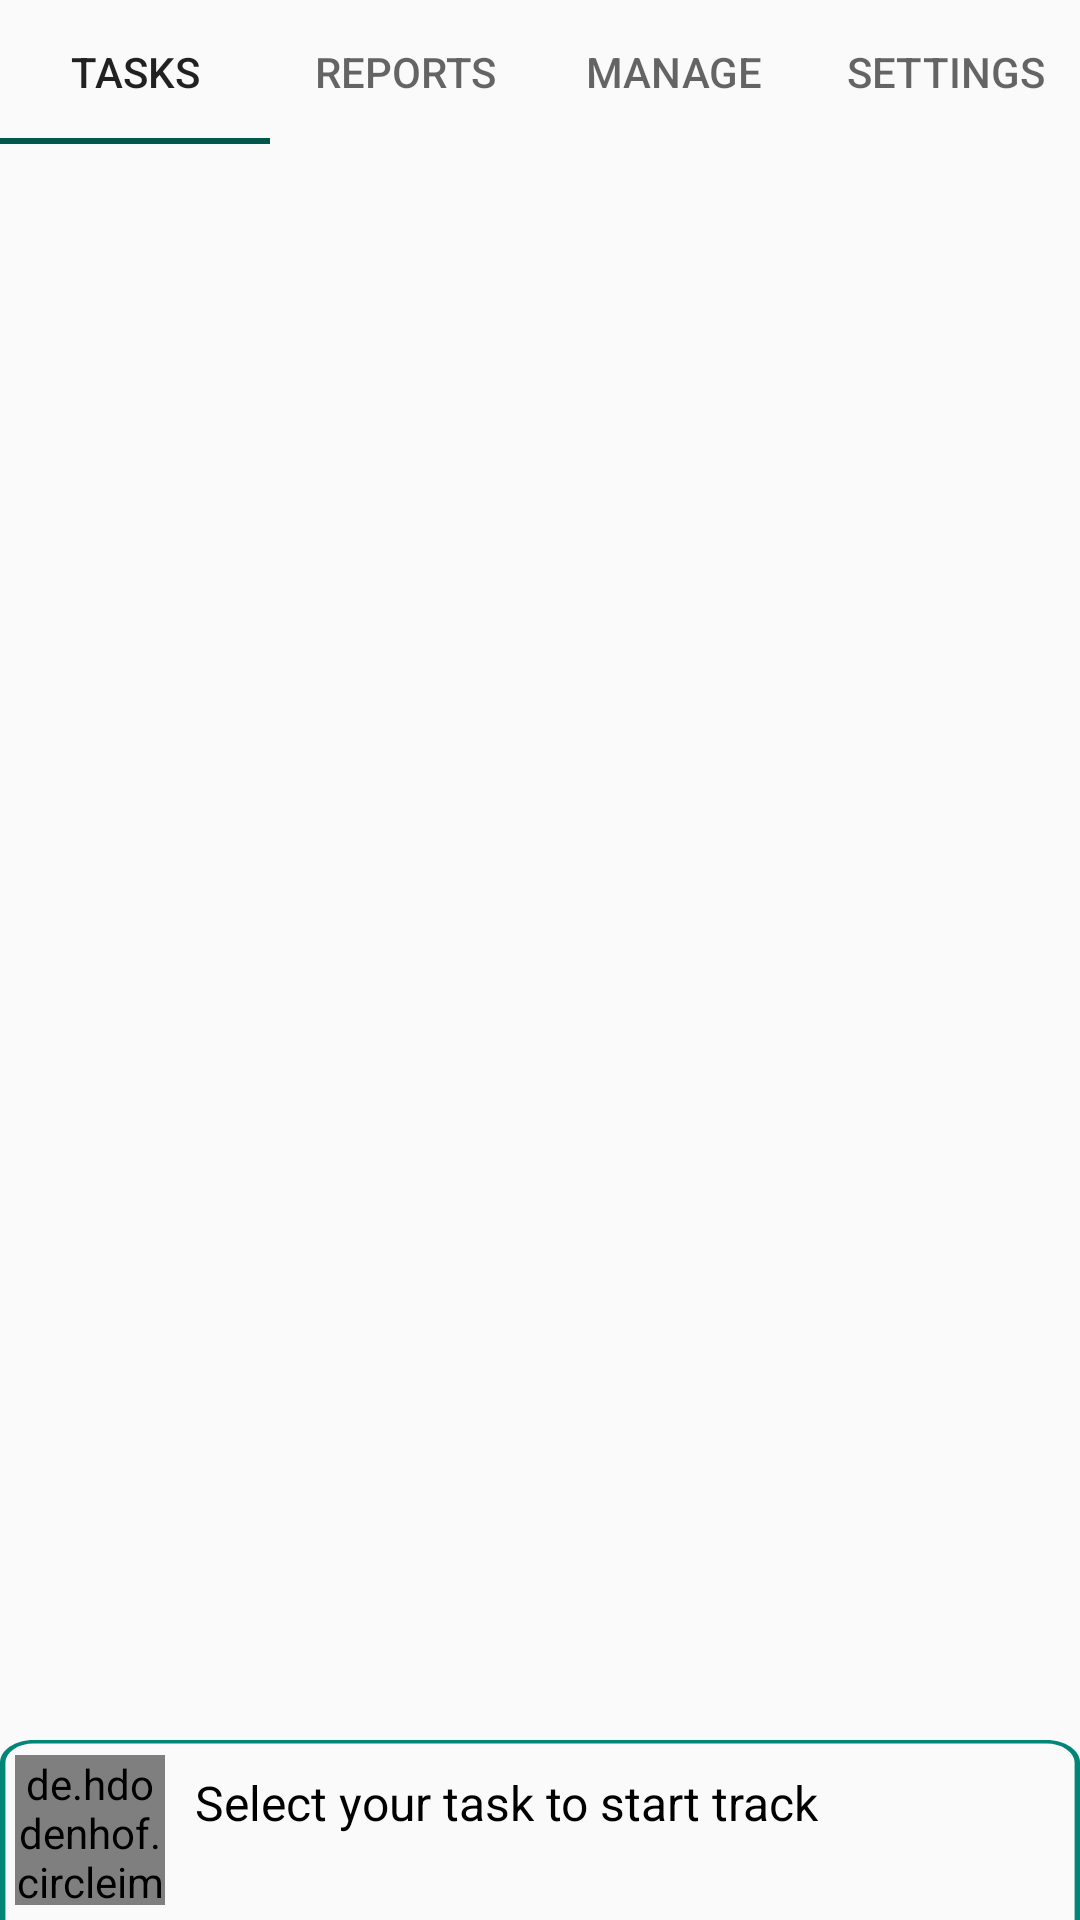

This screen was rendered from an Android layout file. Write that file and the resources it references.
<!-- AndroidManifest.xml: application theme AppTheme -->
<!-- res/layout/activity_main.xml -->
<?xml version="1.0" encoding="utf-8"?>
<layout xmlns:android="http://schemas.android.com/apk/res/android"
    xmlns:app="http://schemas.android.com/apk/res-auto"
    xmlns:tools="http://schemas.android.com/tools">

    <data></data>

    <androidx.constraintlayout.widget.ConstraintLayout
        android:layout_width="match_parent"
        android:layout_height="match_parent"
        tools:context=".modules.main.home.view.HomeActivity">

        <com.google.android.material.tabs.TabLayout
            android:id="@+id/tabLayout"
            android:layout_width="0dp"
            android:layout_height="wrap_content"
            app:layout_constraintEnd_toEndOf="parent"
            app:layout_constraintStart_toStartOf="parent"
            app:layout_constraintTop_toTopOf="parent">

            <com.google.android.material.tabs.TabItem
                android:layout_width="wrap_content"
                android:layout_height="wrap_content"
                android:text="@string/TasksSection" />

            <com.google.android.material.tabs.TabItem
                android:layout_width="wrap_content"
                android:layout_height="wrap_content"
                android:text="@string/ReportsSection" />

            <com.google.android.material.tabs.TabItem
                android:layout_width="wrap_content"
                android:layout_height="wrap_content"
                android:text="@string/ManageTasksSection" />

            <com.google.android.material.tabs.TabItem
                android:layout_width="wrap_content"
                android:layout_height="wrap_content"
                android:text="@string/SettingsSections" />

        </com.google.android.material.tabs.TabLayout>

        <androidx.viewpager.widget.ViewPager
            android:id="@+id/pager"
            android:layout_width="0dp"
            android:layout_height="0dp"
            app:layout_constraintBottom_toTopOf="@+id/taskTrackPanel"
            app:layout_constraintEnd_toEndOf="parent"
            app:layout_constraintStart_toStartOf="parent"
            app:layout_constraintTop_toBottomOf="@+id/tabLayout">

        </androidx.viewpager.widget.ViewPager>

        <androidx.constraintlayout.widget.ConstraintLayout
            android:id="@+id/taskTrackPanel"
            android:layout_width="0dp"
            android:layout_height="60dp"
            android:background="@drawable/border_circled"
            app:layout_constraintBottom_toBottomOf="parent"
            app:layout_constraintEnd_toEndOf="parent"
            app:layout_constraintHorizontal_bias="0.0"
            app:layout_constraintStart_toStartOf="parent">

            <de.hdodenhof.circleimageview.CircleImageView
                android:id="@+id/taskPanelImage"
                android:layout_width="50dp"
                android:layout_height="50dp"
                android:layout_alignParentStart="true"
                android:layout_marginStart="5dp"
                android:layout_marginTop="5dp"
                android:layout_marginBottom="5dp"
                android:src="@drawable/ic_add_task_circle_100dp"
                app:civ_border_color="#008577"
                app:civ_border_overlay="true"
                app:civ_border_width="2dp"
                app:civ_circle_background_color="#80FFFFFF"
                app:layout_constraintBottom_toBottomOf="parent"
                app:layout_constraintStart_toStartOf="parent"
                app:layout_constraintTop_toTopOf="parent" />

            <Button
                android:id="@+id/buttonPause"
                android:layout_width="50dp"
                android:layout_height="50dp"
                android:layout_marginEnd="5dp"
                android:layout_toStartOf="@+id/buttonStart"
                android:background="@drawable/ic_pause_blue_50dp"
                android:visibility="gone"
                app:layout_constraintBottom_toBottomOf="@+id/buttonStart"
                app:layout_constraintEnd_toStartOf="@+id/buttonStart"
                app:layout_constraintTop_toTopOf="@+id/buttonStart" />

            <Button
                android:id="@+id/buttonStart"
                android:layout_width="50dp"
                android:layout_height="50dp"
                android:layout_marginEnd="5dp"
                android:background="@drawable/ic_play_arrow_green_50dp"
                android:visibility="gone"
                app:layout_constraintBottom_toBottomOf="parent"
                app:layout_constraintEnd_toEndOf="parent"
                app:layout_constraintTop_toTopOf="parent" />

            <TextView
                android:id="@+id/taskPanelName"
                style="@style/EditReportHeaderStyle"
                android:layout_width="wrap_content"
                android:layout_height="wrap_content"
                android:layout_marginStart="10dp"
                android:layout_marginTop="10dp"
                android:text="@string/SelectTaskText"
                app:layout_constraintStart_toEndOf="@+id/taskPanelImage"
                app:layout_constraintTop_toTopOf="parent" />
        </androidx.constraintlayout.widget.ConstraintLayout>
    </androidx.constraintlayout.widget.ConstraintLayout>
</layout>
<!-- resources referenced by this layout -->
<resources>
  <!-- drawable border_circled (drawable) -->
  <vector xmlns:android="http://schemas.android.com/apk/res/android"
      android:width="200dp"
      android:height="50dp"
      android:viewportWidth="200"
      android:viewportHeight="50">
    <group>
      <clip-path android:pathData="M193.75,0C197.2,0 200,2.8 200,6.25C200,44.65 200,153.61 200,192.01C200,195.47 197.2,198.26 193.75,198.26C155,198.26 45,198.26 6.25,198.26C2.8,198.26 0,195.47 0,192.01C0,153.61 0,44.65 0,6.25C0,2.8 2.8,0 6.25,0C45,0 155,0 193.75,0Z M 0,0"/>
      <path
          android:fillColor="#FF000000"
          android:pathData="M193.75,0C197.2,0 200,2.8 200,6.25C200,44.65 200,153.61 200,192.01C200,195.47 197.2,198.26 193.75,198.26C155,198.26 45,198.26 6.25,198.26C2.8,198.26 0,195.47 0,192.01C0,153.61 0,44.65 0,6.25C0,2.8 2.8,0 6.25,0C45,0 155,0 193.75,0Z"
          android:strokeAlpha="1"
          android:strokeWidth="2"
          android:fillAlpha="0"
          android:strokeColor="@color/colorPrimary"/>
    </group>
  </vector>
  <!-- drawable ic_add_task_circle_100dp (drawable) -->
  <vector android:height="100dp"
      android:viewportHeight="24.0"
      android:viewportWidth="24.0"
      android:width="100dp"
      xmlns:android="http://schemas.android.com/apk/res/android">
      <path
          android:fillColor="#008577"
          android:pathData="M12,2C6.48,2 2,6.48 2,12s4.48,10 10,10 10,-4.48 10,-10S17.52,2 12,2zM17,13h-4v4h-2v-4L7,13v-2h4L11,7h2v4h4v2z" />
  </vector>
  <!-- drawable ic_pause_blue_50dp (drawable) -->
  <vector android:height="50dp"
      android:tint="#45B6FE"
      android:viewportHeight="24.0"
      android:viewportWidth="24.0"
      android:width="50dp"
      xmlns:android="http://schemas.android.com/apk/res/android">
      <path
          android:fillColor="#FF000000"
          android:pathData="M6,19h4L10,5L6,5v14zM14,5v14h4L18,5h-4z" />
  </vector>
  <!-- drawable ic_play_arrow_green_50dp (drawable) -->
  <vector android:height="50dp"
      android:tint="#80C904"
      android:viewportHeight="24.0"
      android:viewportWidth="24.0"
      android:width="50dp"
      xmlns:android="http://schemas.android.com/apk/res/android">
      <path
          android:fillColor="#FF000000"
          android:pathData="M8,5v14l11,-7z" />
  </vector>
  <string name="ManageTasksSection">Manage</string>
  <string name="ReportsSection">Reports</string>
  <string name="SelectTaskText">Select your task to start track</string>
  <string name="SettingsSections">Settings</string>
  <string name="TasksSection">Tasks</string>
  <style name="EditReportHeaderStyle" parent="Widget.AppCompat.TextView">
          <item name="android:textSize">16sp</item>
          <item name="android:textColor">@color/colorBlack</item>
      </style>
  <style name="AppTheme" parent="Theme.AppCompat.Light.DarkActionBar">
          
          <item name="colorPrimary">@color/colorPrimary</item>
          <item name="colorPrimaryDark">@color/colorPrimaryDark</item>
          <item name="colorAccent">@color/colorPrimaryDark</item>
      </style>
  <color name="colorPrimary">#008577</color>
  <color name="colorBlack">#000</color>
  <color name="colorPrimaryDark">#00574B</color>
</resources>
